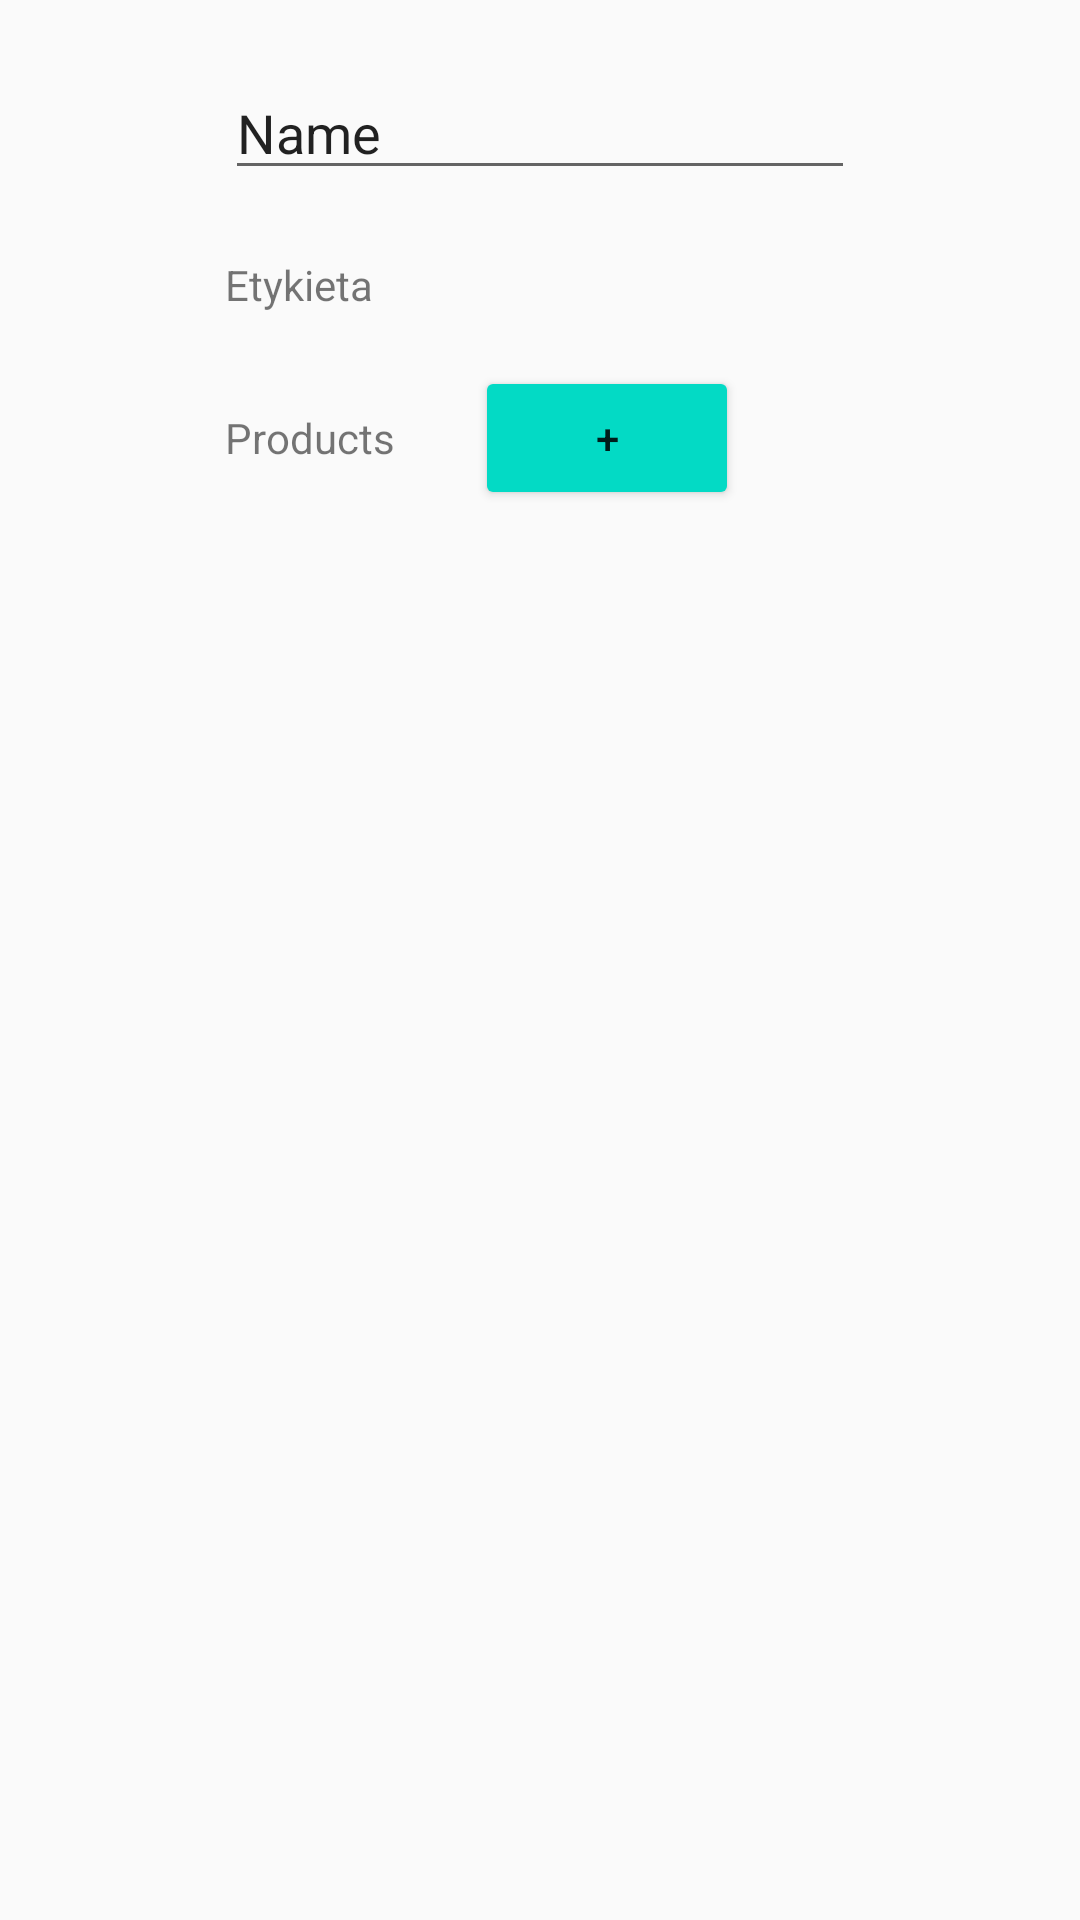

Reconstruct the res/layout file that produces this screen, plus the resources it refers to.
<!-- AndroidManifest.xml: application theme AppTheme -->
<!-- res/layout/activity_add_wish.xml -->
<?xml version="1.0" encoding="utf-8"?>
<RelativeLayout xmlns:android="http://schemas.android.com/apk/res/android"
    xmlns:tools="http://schemas.android.com/tools"
    android:id="@+id/activity_add_wish"
    android:layout_width="match_parent"
    android:layout_height="match_parent"
    android:paddingBottom="@dimen/activity_vertical_margin"
    android:paddingLeft="@dimen/activity_horizontal_margin"
    android:paddingRight="@dimen/activity_horizontal_margin"
    android:paddingTop="@dimen/activity_vertical_margin"
    tools:context="com.example.verunex.wishlist.AddWishActivity">

    <EditText
        android:layout_width="wrap_content"
        android:layout_height="wrap_content"
        android:inputType="textPersonName"
        android:text="Name"
        android:ems="10"
        android:layout_alignParentTop="true"
        android:layout_centerHorizontal="true"
        android:layout_marginTop="22dp"
        android:id="@+id/nameEditText" />

    <TextView
        android:text="Etykieta"
        android:layout_width="wrap_content"
        android:layout_height="wrap_content"
        android:id="@+id/textView"
        android:layout_below="@+id/nameEditText"
        android:layout_alignStart="@+id/nameEditText"
        android:layout_marginTop="22dp" />

    <TextView
        android:text="Products"
        android:layout_width="wrap_content"
        android:layout_height="wrap_content"
        android:layout_below="@+id/textView"
        android:layout_alignStart="@+id/textView"
        android:layout_marginTop="32dp"
        android:id="@+id/textView2" />

    <Button
        android:text="+"
        android:layout_width="wrap_content"
        android:layout_height="wrap_content"
        android:id="@+id/addProductsToWishList"
        android:layout_alignBaseline="@+id/textView2"
        android:layout_alignBottom="@+id/textView2"
        android:layout_toEndOf="@+id/textView"
        android:layout_marginStart="34dp" />

    <ListView
        android:layout_width="match_parent"
        android:layout_height="match_parent"
        android:layout_below="@+id/addProductsToWishList"
        android:layout_alignParentStart="true"
        android:id="@+id/listView" />
</RelativeLayout>
<!-- resources referenced by this layout -->
<resources>
  <style name="AppTheme" parent="Theme.AppCompat.Light.DarkActionBar">
          
          <item name="colorPrimary">@color/colorPrimary</item>
          <item name="colorPrimaryDark">@color/colorPrimaryDark</item>
          <item name="colorAccent">@color/colorAccent</item>
          <item name="colorControlHighlight">@color/colorPrimaryDark</item>
          <item name="colorButtonNormal">@color/colorAccent</item>
      </style>
  <!-- not gathered from this repository: default colours our renderer supplied (Android Studio template values) -->
  <color name="colorPrimary">#FF6200EE</color>
  <color name="colorPrimaryDark">#FF3700B3</color>
  <color name="colorAccent">#FF03DAC5</color>
</resources>
